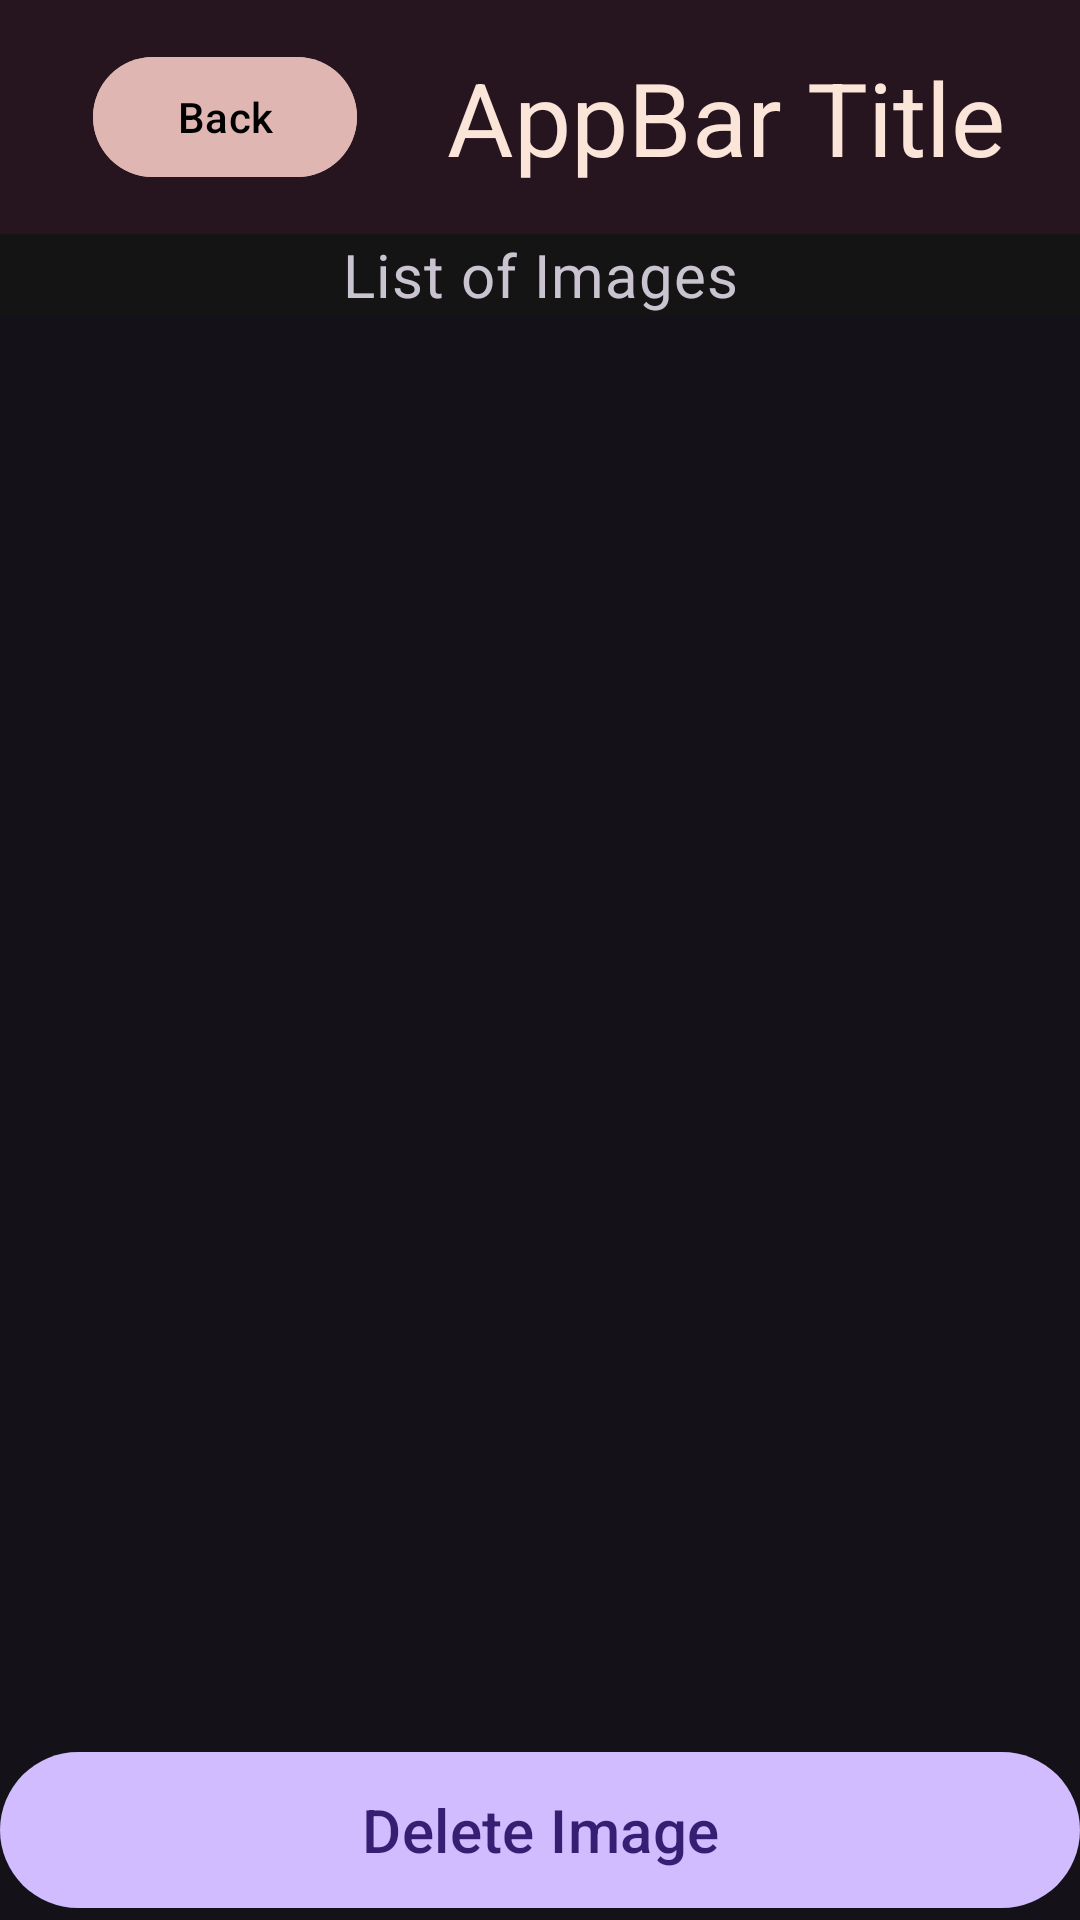

Layout XML and referenced resources for this Android screen:
<!-- AndroidManifest.xml: application theme Theme.Project_3 -->
<!-- res/layout/admin_images.xml -->
<?xml version="1.0" encoding="utf-8"?>
<androidx.constraintlayout.widget.ConstraintLayout xmlns:android="http://schemas.android.com/apk/res/android"
    xmlns:tools="http://schemas.android.com/tools"
    android:layout_width="match_parent"
    android:layout_height="match_parent"
    android:orientation="vertical"
    xmlns:app="http://schemas.android.com/apk/res-auto">

    <include
        android:id="@+id/images_topbar"
        layout="@layout/global_top_appbar" />

    <com.google.android.material.textview.MaterialTextView
        android:id="@+id/list_of_Images"
        style="@style/MaterialAlertDialog.Material3.Body.Text"
        android:layout_width="match_parent"
        android:layout_height="wrap_content"
        android:text="List of Images"
        android:textAlignment="center"
        android:background="#141414"
        android:textSize="20sp"
        app:layout_constraintTop_toBottomOf="@+id/images_topbar"
        tools:ignore="MissingConstraints">

    </com.google.android.material.textview.MaterialTextView>

    <GridView
        android:id="@+id/grid_images_admin"
        android:layout_width="wrap_content"
        android:layout_height="wrap_content"
        android:numColumns="4"
        app:layout_constraintBottom_toTopOf="@+id/delete_image_button"
        app:layout_constraintTop_toBottomOf="@+id/list_of_Images"
        tools:ignore="MissingConstraints">

    </GridView>

    <com.google.android.material.button.MaterialButton
        android:id="@+id/delete_image_button"
        android:layout_width="match_parent"
        android:layout_height="60dp"
        android:text="Delete Image"
        android:textSize="20sp"
        app:layout_constraintBottom_toBottomOf="parent"
        tools:layout_editor_absoluteX="0dp" />


</androidx.constraintlayout.widget.ConstraintLayout>
<!-- res/layout/global_top_appbar.xml (included above) -->
<?xml version="1.0" encoding="utf-8"?>
    <com.google.android.material.appbar.MaterialToolbar xmlns:android="http://schemas.android.com/apk/res/android"
    xmlns:app="http://schemas.android.com/apk/res-auto"
        xmlns:tools="http://schemas.android.com/tools"
        android:id="@+id/appbar"
    android:layout_width="match_parent"
    android:layout_height="wrap_content"
    android:minHeight="?attr/actionBarSize"
    style="@style/Widget.Material3.AppBarLayout"
    app:layout_constraintEnd_toEndOf="parent"
    app:layout_constraintStart_toStartOf="parent"

    app:layout_constraintTop_toTopOf="parent"
    android:background="@color/DarkerSalmon">

    <androidx.constraintlayout.widget.ConstraintLayout
        android:layout_width="match_parent"
        android:layout_height="match_parent">

        <com.google.android.material.button.MaterialButton
            android:id="@+id/back_button"
            style="@style/Widget.Material3.Button"
            android:layout_width="wrap_content"
            android:layout_height="wrap_content"
            android:layout_margin="15dp"
            android:text="Back"
            android:textColor="@color/black"
            app:backgroundTint="@color/Beige"

            app:layout_constraintBottom_toBottomOf="parent"
            app:layout_constraintEnd_toStartOf="@+id/appbar_title"
            app:layout_constraintHorizontal_bias="0.5"
            app:layout_constraintStart_toStartOf="parent"
            app:layout_constraintTop_toTopOf="parent"
            app:layout_constraintVertical_bias="1.0" />

        <com.google.android.material.textview.MaterialTextView
            android:id="@+id/appbar_title"
            style="@style/TextAppearance.Material3.TitleLarge"
            android:layout_width="0dp"
            android:layout_height="wrap_content"
            android:layout_margin="15dp"
            android:text="AppBar Title"

            android:textColor="@color/OffWhite"

            android:textSize="34sp"
            app:layout_constraintBottom_toBottomOf="parent"
            app:layout_constraintEnd_toEndOf="parent"
            app:layout_constraintHorizontal_bias="0.5"
            app:layout_constraintStart_toEndOf="@+id/back_button"
            app:layout_constraintTop_toTopOf="parent" />
    </androidx.constraintlayout.widget.ConstraintLayout>
</com.google.android.material.appbar.MaterialToolbar>
<!-- resources referenced by this layout -->
<resources>
  <color name="Beige">#DFB6B2</color>
  <color name="DarkerSalmon">#26141e</color>
  <color name="OffWhite">#FBE4D8</color>
  <color name="black">#FF000000</color>
  <style name="Theme.Project_3" parent="Base.Theme.Project_3" />
  <style name="Base.Theme.Project_3" parent="Theme.Material3.Dark">
          
          
      </style>
</resources>
